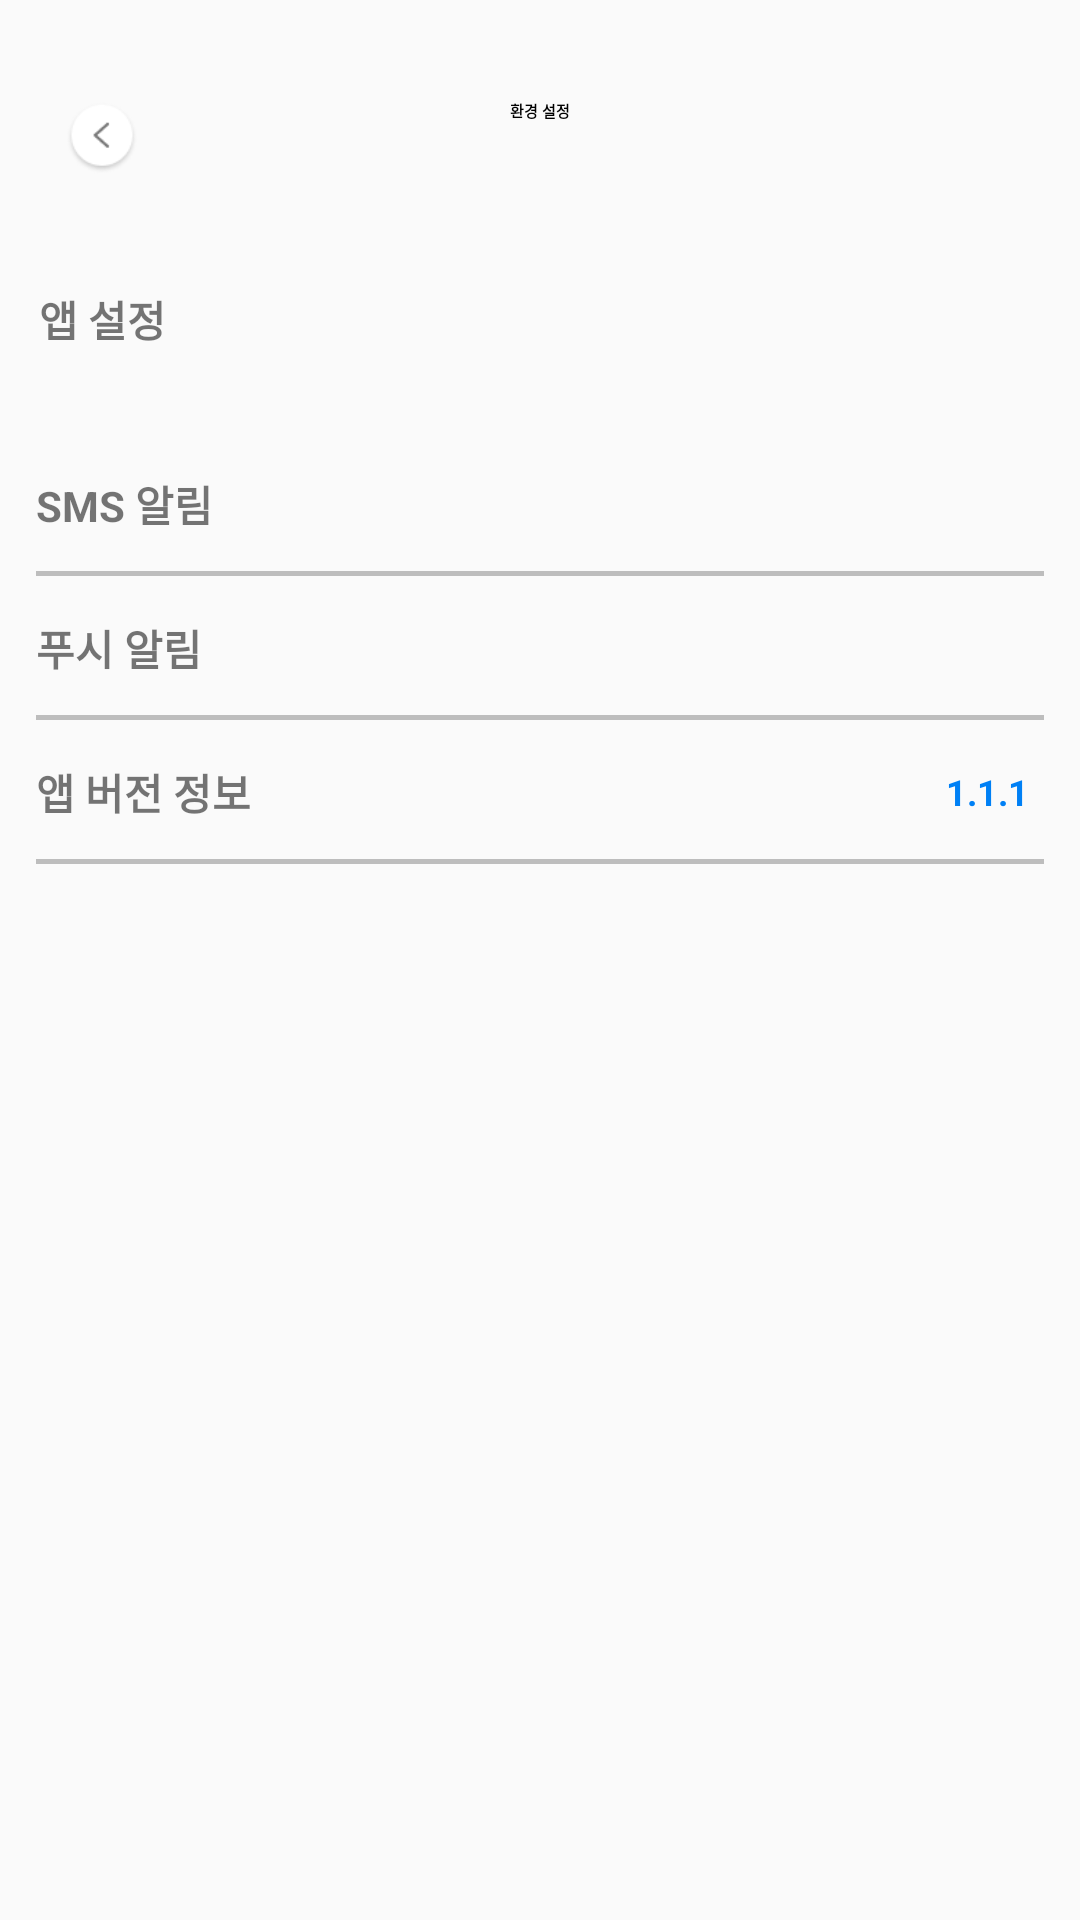

Layout XML and referenced resources for this Android screen:
<!-- AndroidManifest.xml: application theme Theme.Design.Light.NoActionBar -->
<!-- res/layout/activity_setting.xml -->
<?xml version="1.0" encoding="utf-8"?>
<androidx.constraintlayout.widget.ConstraintLayout xmlns:android="http://schemas.android.com/apk/res/android"
    xmlns:app="http://schemas.android.com/apk/res-auto"
    xmlns:tools="http://schemas.android.com/tools"
    android:layout_width="match_parent"
    android:layout_height="match_parent"
    tools:context=".feat.profile.SettingActivity">
    <RelativeLayout
        android:id="@+id/top"
        android:layout_width="match_parent"
        android:layout_height="44dp"
        android:layout_alignParentTop="true"
        android:layout_centerHorizontal="true"
        android:layout_marginTop="24dp"
        android:clipToOutline="true"
        app:layout_constraintStart_toStartOf="parent"
        app:layout_constraintTop_toTopOf="parent">
        
        <RelativeLayout xmlns:android="http://schemas.android.com/apk/res/android"
            android:id="@+id/frame_40078"
            android:layout_width="44dp"
            android:layout_height="44dp"
            android:layout_alignParentLeft="true"
            android:layout_alignParentTop="true"
            android:layout_marginLeft="12dp"
            android:clipToOutline="true">
            
            <RelativeLayout xmlns:android="http://schemas.android.com/apk/res/android"
                android:id="@+id/back"
                android:layout_width="24dp"
                android:layout_height="24dp"
                android:layout_alignParentLeft="true"
                android:layout_alignParentTop="true"
                android:layout_marginLeft="10dp"
                android:layout_marginTop="10dp"
                android:background="@drawable/back"
                android:clipToOutline="true" />
            

        </RelativeLayout>

        <TextView
            android:id="@+id/some_id"
            android:layout_width="wrap_content"
            android:layout_height="26dp"
            android:layout_centerInParent="true"
            android:gravity="center_horizontal|top"
            android:text="환경 설정"
            android:textAppearance="@style/some_id"
            android:textStyle="bold" />

    </RelativeLayout>
    <TextView
        android:id="@+id/t"
        app:layout_constraintTop_toBottomOf="@id/top"
        app:layout_constraintLeft_toLeftOf="parent"
        android:layout_width="wrap_content"
        android:layout_height="wrap_content"
        android:text="앱 설정"
        android:textStyle="bold"
        android:layout_marginTop="28dp"
        android:layout_marginLeft="13dp"
        android:textSize="14sp"
        />
    <RelativeLayout
        app:layout_constraintTop_toTopOf="parent"
        app:layout_constraintLeft_toLeftOf="@id/t"
        xmlns:android="http://schemas.android.com/apk/res/android"
        android:id="@+id/frame_40229"
        android:layout_width="match_parent"
        android:layout_height="48dp"
        android:layout_centerHorizontal="true"
        android:layout_alignParentTop="true"
        android:layout_marginTop="144dp"
        android:layout_marginLeft="12dp"
        android:layout_marginRight="12dp"
        >
        <TextView
            android:layout_width="wrap_content"
            android:layout_height="match_parent"
            android:textSize="14sp"
            android:text="SMS 알림"
            android:gravity="center_vertical"
            android:textStyle="bold"/>
        <View
            android:layout_width="match_parent"
            android:layout_height="1.5dp"
            android:background="@color/bottom_gray"
            android:layout_alignParentBottom="true"/>
    </RelativeLayout>
    <RelativeLayout
        app:layout_constraintTop_toBottomOf="@id/frame_40229"
        app:layout_constraintLeft_toLeftOf="@id/t"
        xmlns:android="http://schemas.android.com/apk/res/android"
        android:id="@+id/frame_4022"
        android:layout_width="match_parent"
        android:layout_height="48dp"
        android:layout_centerHorizontal="true"
        android:layout_alignParentTop="true"
        android:layout_marginLeft="12dp"
        android:layout_marginRight="12dp"
        >
        <TextView
            android:layout_width="wrap_content"
            android:layout_height="match_parent"
            android:textSize="14sp"
            android:text="푸시 알림"
            android:gravity="center_vertical"
            android:textStyle="bold"/>
        <View
            android:layout_width="match_parent"
            android:layout_height="1.5dp"
            android:background="@color/bottom_gray"
            android:layout_alignParentBottom="true"/>
    </RelativeLayout>
    <RelativeLayout
        app:layout_constraintTop_toBottomOf="@id/frame_4022"
        app:layout_constraintLeft_toLeftOf="@id/t"
        xmlns:android="http://schemas.android.com/apk/res/android"
        android:id="@+id/frame_402"
        android:layout_width="match_parent"
        android:layout_height="48dp"
        android:layout_centerHorizontal="true"
        android:layout_alignParentTop="true"
        android:layout_marginLeft="12dp"
        android:layout_marginRight="12dp"
        >
        <TextView
            android:layout_width="wrap_content"
            android:layout_height="match_parent"
            android:textSize="14sp"
            android:text="앱 버전 정보"
            android:gravity="center_vertical"
            android:textStyle="bold"/>
        <View
            android:layout_width="match_parent"
            android:layout_height="1.5dp"
            android:background="@color/bottom_gray"
            android:layout_alignParentBottom="true"/>
        <TextView
            android:layout_width="wrap_content"
            android:layout_height="match_parent"
            android:gravity="center_vertical"
            android:textStyle="bold"
            android:textSize="12sp"
            android:textColor="@color/blue"
            android:text="1.1.1"
            android:layout_alignParentRight="true"
            android:layout_marginRight="5dp"
            />
    </RelativeLayout>
</androidx.constraintlayout.widget.ConstraintLayout>
<!-- resources referenced by this layout -->
<resources>
  <color name="blue">#0080F5</color>
  <color name="bottom_gray">#BDBDBD</color>
  <!-- drawable back: png bitmap (drawable, 2022 bytes) -->
</resources>
